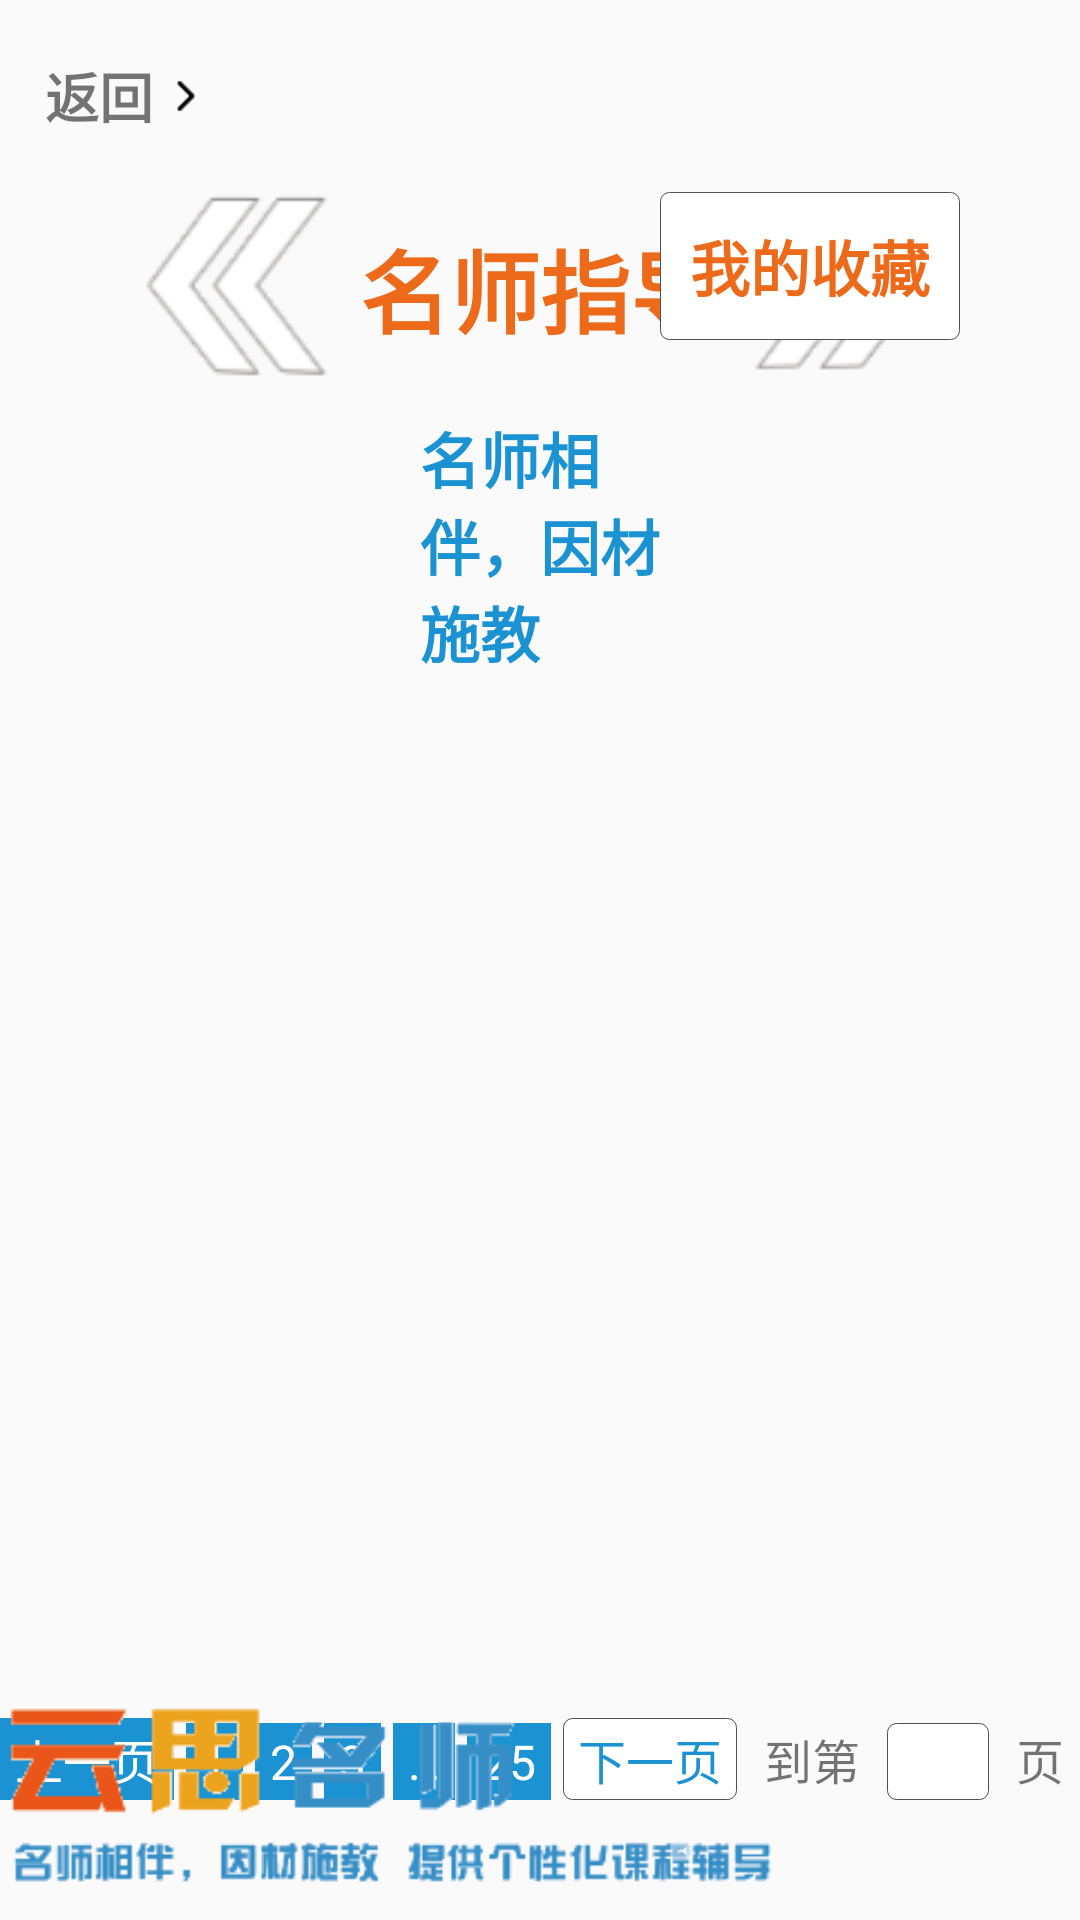

Write the Android layout XML for this screen, with the resource values it uses.
<!-- AndroidManifest.xml: application theme AppTheme -->
<!-- res/layout/activity_main.xml -->
<?xml version="1.0" encoding="utf-8"?>
<LinearLayout xmlns:android="http://schemas.android.com/apk/res/android"
    xmlns:app="http://schemas.android.com/apk/res-auto"
    xmlns:tools="http://schemas.android.com/tools"
    android:layout_width="match_parent"
    android:layout_height="match_parent"
    android:orientation="vertical"
    tools:context=".activity.MainActivity">

    <LinearLayout
        android:id="@+id/ll_back"
        android:layout_width="wrap_content"
        android:layout_height="wrap_content"
        android:layout_marginLeft="15dp"
        android:gravity="center_vertical">

        <TextView
            android:layout_width="wrap_content"
            android:layout_height="wrap_content"
            android:layout_marginRight="2dp"
            android:gravity="center"
            android:text="@string/back"
            android:textSize="18sp"
            android:textStyle="bold" />

        <ImageView
            android:layout_width="18dp"
            android:layout_height="wrap_content"
            android:layout_gravity="center"
            android:src="@drawable/back" />
    </LinearLayout>

    <RelativeLayout
        android:layout_width="match_parent"
        android:layout_height="wrap_content">

        <LinearLayout
            android:layout_width="wrap_content"
            android:layout_height="wrap_content"
            android:layout_centerInParent="true"
            android:orientation="horizontal">

            <ImageView
                android:layout_width="wrap_content"
                android:layout_height="wrap_content"
                android:src="@drawable/p_left" />

            <TextView
                android:layout_width="wrap_content"
                android:layout_height="wrap_content"
                android:layout_gravity="center_vertical"
                android:layout_margin="10dp"
                android:text="名师指导"
                android:textColor="@color/my_yellow"
                android:textSize="30sp"
                android:textStyle="bold" />

            <ImageView
                android:layout_width="wrap_content"
                android:layout_height="wrap_content"
                android:src="@drawable/p_right" />
        </LinearLayout>

        <LinearLayout
            android:layout_width="wrap_content"
            android:layout_height="wrap_content"
            android:layout_alignParentRight="true"
            android:layout_alignParentTop="true"
            android:layout_marginRight="40dp">

            <TextView
                android:id="@+id/tv_my_collect"
                android:layout_width="wrap_content"
                android:layout_height="wrap_content"
                android:background="@drawable/edit_bg"
                android:padding="10dp"
                android:text="@string/my_collect"
                android:textColor="@color/my_yellow"
                android:textSize="20sp"
                android:textStyle="bold" />
        </LinearLayout>

    </RelativeLayout>

    <LinearLayout
        android:layout_width="match_parent"
        android:layout_height="wrap_content"
        android:layout_gravity="center_horizontal"
        android:layout_marginTop="10dp"
        android:gravity="center">

        <LinearLayout
            android:layout_width="0dp"
            android:layout_height="wrap_content"
            android:layout_weight="1" />

        <LinearLayout
            android:layout_width="0dp"
            android:layout_height="wrap_content"
            android:layout_weight="1"
            android:gravity="center">

            <TextView
                android:layout_width="0dp"
                android:layout_height="1dp"
                android:layout_weight="1"
                android:background="@color/black" />

            <TextView
                android:layout_width="wrap_content"
                android:layout_height="wrap_content"
                android:layout_marginLeft="20dp"
                android:layout_marginRight="20dp"
                android:text="名师相伴，因材施教"
                android:textColor="@color/my_blue"
                android:textSize="20sp"
                android:textStyle="bold" />

            <TextView
                android:layout_width="0dp"
                android:layout_height="1dp"
                android:layout_weight="1"
                android:background="@color/black" />
        </LinearLayout>

        <LinearLayout
            android:layout_width="0dp"
            android:layout_height="wrap_content"
            android:layout_weight="1" />

    </LinearLayout>

    <LinearLayout
        android:layout_width="match_parent"
        android:layout_height="0dp"
        android:layout_marginTop="20dp"
        android:layout_weight="1"
        android:orientation="horizontal">

        <View
            android:layout_width="0dp"
            android:layout_height="wrap_content"
            android:layout_weight="1" />

        <ListView
            android:layout_width="0dp"
            android:layout_height="match_parent"
            android:layout_weight="2" />

        <View
            android:layout_width="0dp"
            android:layout_height="wrap_content"
            android:layout_weight="1" />
    </LinearLayout>

    <RelativeLayout
        android:layout_width="match_parent"
        android:layout_height="wrap_content"
        android:layout_marginTop="20dp">

        <LinearLayout
            android:layout_width="wrap_content"
            android:layout_height="wrap_content"
            android:layout_centerInParent="true"
            android:focusable="true"
            android:focusableInTouchMode="true"
            android:orientation="horizontal">

            <TextView
                android:id="@+id/tv_pre"
                android:layout_width="wrap_content"
                android:layout_height="wrap_content"
                android:background="@color/my_blue"
                android:paddingBottom="2dp"
                android:paddingLeft="5dp"
                android:paddingRight="5dp"
                android:paddingTop="2dp"
                android:text="上一页"
                android:textColor="@color/white"
                android:textSize="16sp" />

            <TextView
                android:id="@+id/tv_1"
                android:layout_width="wrap_content"
                android:layout_height="wrap_content"
                android:layout_marginLeft="4dp"
                android:background="@color/my_blue"
                android:paddingBottom="2dp"
                android:paddingLeft="5dp"
                android:paddingRight="5dp"
                android:paddingTop="2dp"
                android:text="1"
                android:textColor="@color/white"
                android:textSize="16sp" />

            <TextView
                android:id="@+id/tv_2"
                android:layout_width="wrap_content"
                android:layout_height="wrap_content"
                android:layout_marginLeft="4dp"
                android:background="@color/my_blue"
                android:paddingBottom="2dp"
                android:paddingLeft="5dp"
                android:paddingRight="5dp"
                android:paddingTop="2dp"
                android:text="2"
                android:textColor="@color/white"
                android:textSize="16sp" />

            <TextView
                android:id="@+id/tv_3"
                android:layout_width="wrap_content"
                android:layout_height="wrap_content"
                android:layout_marginLeft="4dp"
                android:background="@color/my_blue"
                android:paddingBottom="2dp"
                android:paddingLeft="5dp"
                android:paddingRight="5dp"
                android:paddingTop="2dp"
                android:text="3"
                android:textColor="@color/white"
                android:textSize="16sp" />

            <TextView
                android:id="@+id/tv_ellipsis"
                android:layout_width="wrap_content"
                android:layout_height="wrap_content"
                android:layout_marginLeft="4dp"
                android:background="@color/my_blue"
                android:paddingBottom="2dp"
                android:paddingLeft="5dp"
                android:paddingRight="5dp"
                android:paddingTop="2dp"
                android:text="…"
                android:textColor="@color/white"
                android:textSize="16sp" />

            <TextView
                android:id="@+id/tv_25"
                android:layout_width="wrap_content"
                android:layout_height="wrap_content"
                android:layout_marginLeft="4dp"
                android:background="@color/my_blue"
                android:paddingBottom="2dp"
                android:paddingLeft="5dp"
                android:paddingRight="5dp"
                android:paddingTop="2dp"
                android:text="25"
                android:textColor="@color/white"
                android:textSize="16sp" />

            <TextView
                android:id="@+id/tv_next"
                android:layout_width="wrap_content"
                android:layout_height="wrap_content"
                android:layout_marginLeft="4dp"
                android:background="@drawable/edit_bg"
                android:paddingBottom="2dp"
                android:paddingLeft="5dp"
                android:paddingRight="5dp"
                android:paddingTop="2dp"
                android:text="下一页"
                android:textColor="@color/my_blue"
                android:textSize="16sp" />

            <TextView
                android:layout_width="wrap_content"
                android:layout_height="wrap_content"
                android:layout_marginLeft="4dp"
                android:paddingBottom="2dp"
                android:paddingLeft="5dp"
                android:paddingRight="5dp"
                android:paddingTop="2dp"
                android:text="到第"
                android:textSize="16sp" />

            <EditText
                android:id="@+id/et_target_page"
                android:layout_width="wrap_content"
                android:layout_height="wrap_content"
                android:layout_marginLeft="4dp"
                android:background="@drawable/edit_bg"
                android:paddingBottom="2dp"
                android:paddingLeft="5dp"
                android:paddingRight="5dp"
                android:paddingTop="2dp"
                android:text="      "
                android:inputType="number"
                android:textColor="@color/my_blue"
                android:textSize="16sp" />

            <TextView
                android:layout_width="wrap_content"
                android:layout_height="wrap_content"
                android:layout_marginLeft="4dp"
                android:paddingBottom="2dp"
                android:paddingLeft="5dp"
                android:paddingRight="5dp"
                android:paddingTop="2dp"
                android:text="页"
                android:textSize="16sp" />

            <TextView
                android:id="@+id/tv_jump"
                android:layout_width="wrap_content"
                android:layout_height="wrap_content"
                android:layout_marginLeft="4dp"
                android:background="@drawable/edit_bg"
                android:paddingBottom="2dp"
                android:paddingLeft="5dp"
                android:paddingRight="5dp"
                android:paddingTop="2dp"
                android:text="@string/jump"
                android:textSize="16sp" />


        </LinearLayout>

        <ImageView
            android:layout_width="300dp"
            android:layout_height="wrap_content"
            android:layout_alignParentRight="true"
            android:layout_marginRight="100dp"
            android:src="@drawable/logo3" />

    </RelativeLayout>


</LinearLayout>
<!-- resources referenced by this layout -->
<resources>
  <color name="black">#000000</color>
  <color name="my_blue">#1B93D2</color>
  <color name="my_yellow">#ED6A1B</color>
  <color name="white">#FFFFFF</color>
  <!-- drawable back: png bitmap (drawable, 1108 bytes) -->
  <!-- drawable edit_bg (drawable) -->
  <?xml version="1.0" encoding="utf-8"?>
  <layer-list xmlns:android="http://schemas.android.com/apk/res/android">
      <item>
          <shape xmlns:android="http://schemas.android.com/apk/res/android"
              android:shape="rectangle">
              <solid android:color="@color/white" />
              <corners android:radius="3dip" />
              <stroke
                  android:width="0.5px"
                  android:color="#505050" />
          </shape>
      </item>
  </layer-list>
  <!-- drawable logo3: png bitmap (drawable, 7809 bytes) -->
  <!-- drawable p_left: png bitmap (drawable, 3282 bytes) -->
  <!-- drawable p_right: png bitmap (drawable, 3052 bytes) -->
  <string name="back">返回 </string>
  <string name="jump">跳转</string>
  <string name="my_collect">我的收藏</string>
  <style name="AppTheme" parent="Theme.AppCompat.Light.DarkActionBar">
          
          <item name="colorPrimary">@color/colorPrimary</item>
          <item name="colorPrimaryDark">@color/colorPrimaryDark</item>
          <item name="colorAccent">@color/tomato</item>
      </style>
  <color name="colorPrimary">#3F51B5</color>
  <color name="colorPrimaryDark">#303F9F</color>
  <color name="tomato">#FF6347</color>
</resources>
